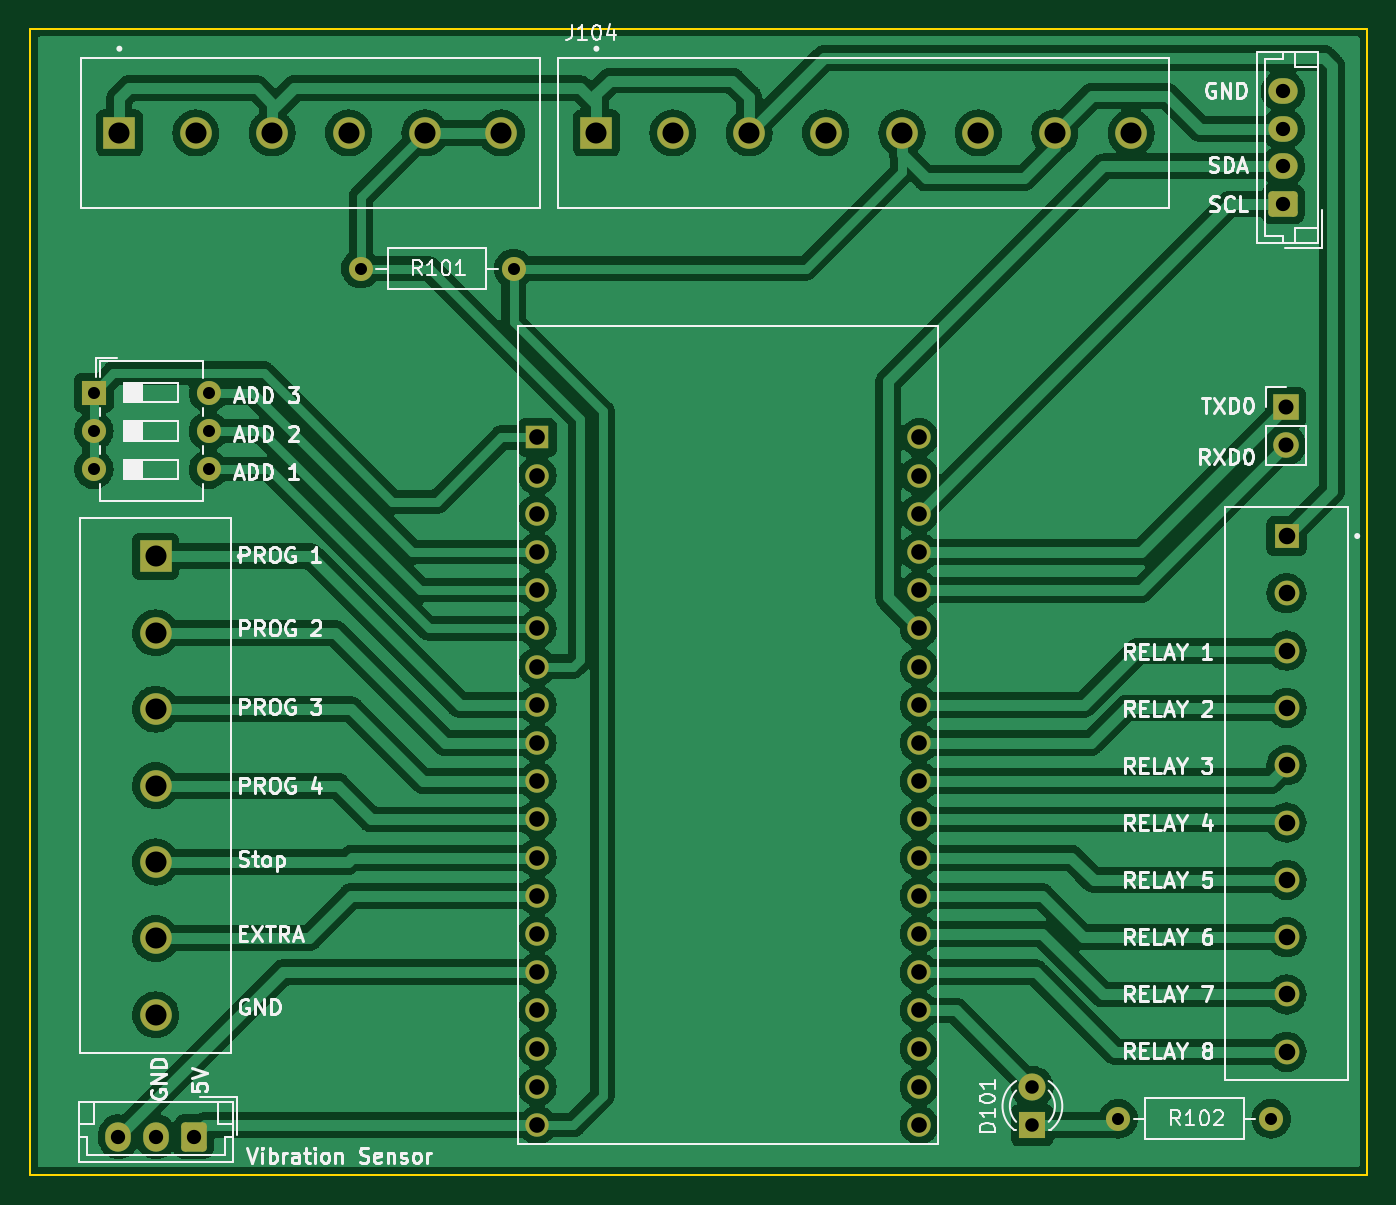
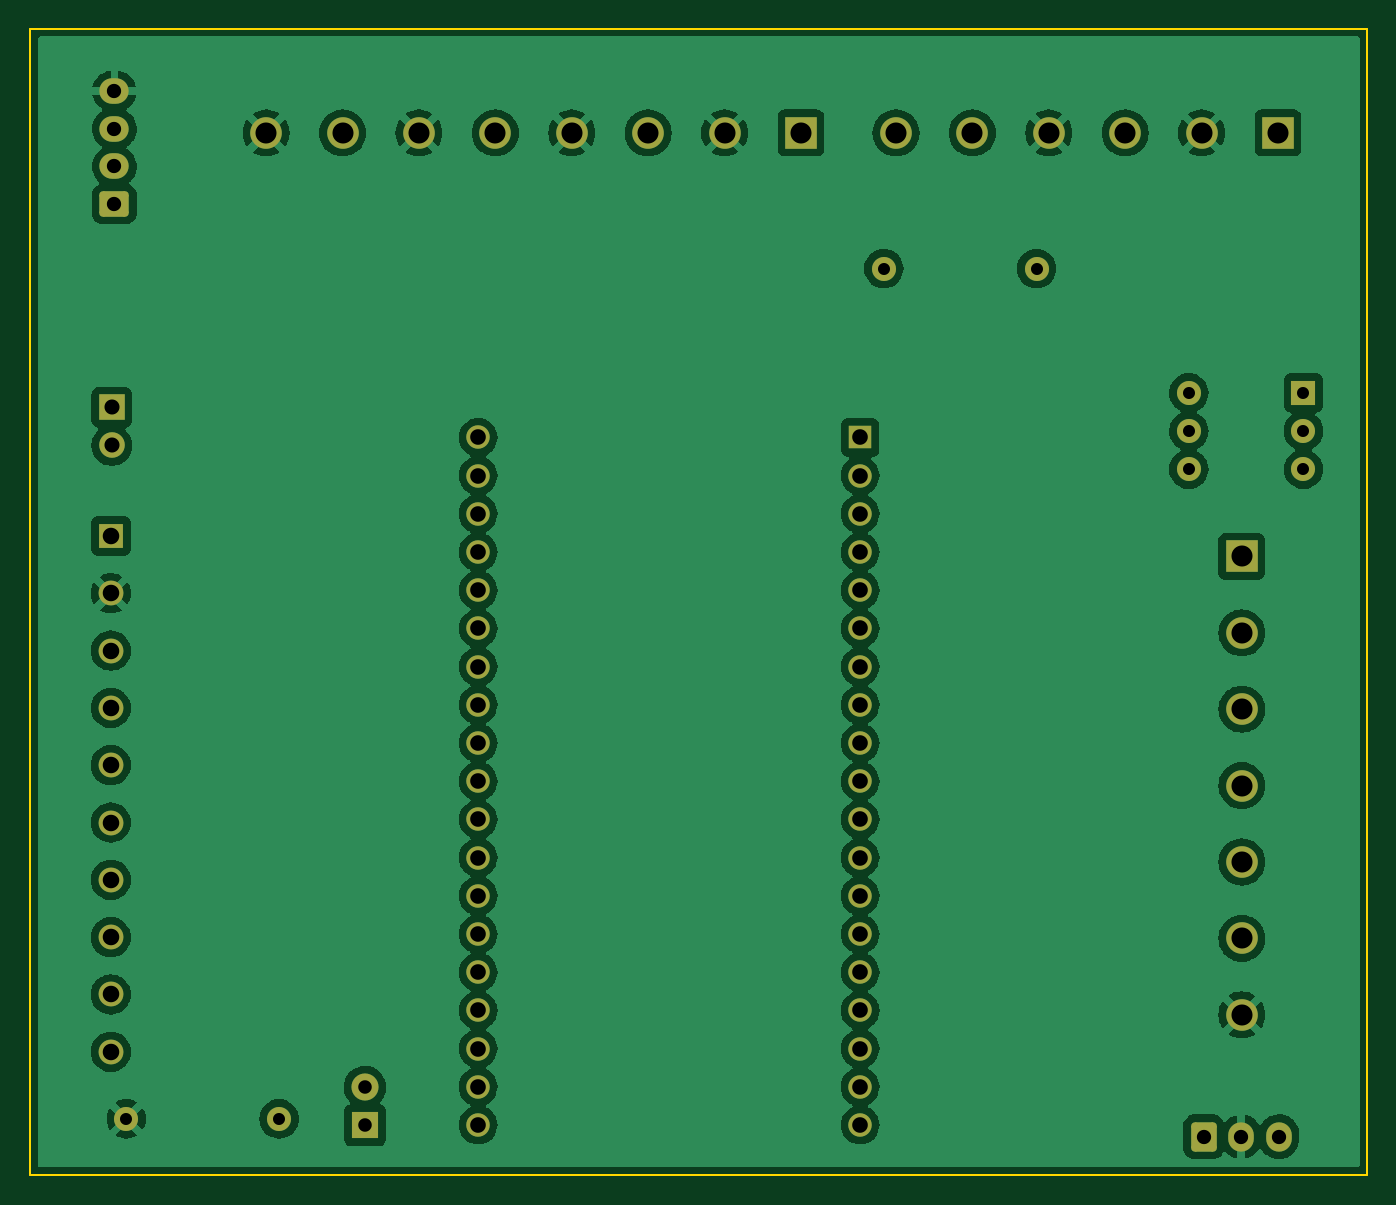
Circuit board: 11 layer files. Board 88.9 x 76.2 mm.
- bottom_copper: max-B_Cu.gbr (181943 bytes)
- bottom_mask: max-B_Mask.gbr (4183 bytes)
- paste: max-B_Paste.gbr (450 bytes)
- bottom_silk: max-B_Silkscreen.gbr (451 bytes)
- outline: max-Edge_Cuts.gbr (680 bytes)
- top_copper: max-F_Cu.gbr (242503 bytes)
- top_mask: max-F_Mask.gbr (4183 bytes)
- paste: max-F_Paste.gbr (450 bytes)
- top_silk: max-F_Silkscreen.gbr (45608 bytes)
- drill: max-NPTH.drl (272 bytes)
- drill: max-PTH.drl (2119 bytes)

=== bottom_copper: max-B_Cu.gbr (181943 bytes, source omitted) ===
=== bottom_mask: max-B_Mask.gbr ===
%TF.GenerationSoftware,KiCad,Pcbnew,(6.0.4)*%
%TF.CreationDate,2022-12-06T21:14:28+05:00*%
%TF.ProjectId,max,6d61782e-6b69-4636-9164-5f7063625858,rev?*%
%TF.SameCoordinates,Original*%
%TF.FileFunction,Soldermask,Bot*%
%TF.FilePolarity,Negative*%
%FSLAX46Y46*%
G04 Gerber Fmt 4.6, Leading zero omitted, Abs format (unit mm)*
G04 Created by KiCad (PCBNEW (6.0.4)) date 2022-12-06 21:14:28*
%MOMM*%
%LPD*%
G01*
G04 APERTURE LIST*
G04 Aperture macros list*
%AMRoundRect*
0 Rectangle with rounded corners*
0 $1 Rounding radius*
0 $2 $3 $4 $5 $6 $7 $8 $9 X,Y pos of 4 corners*
0 Add a 4 corners polygon primitive as box body*
4,1,4,$2,$3,$4,$5,$6,$7,$8,$9,$2,$3,0*
0 Add four circle primitives for the rounded corners*
1,1,$1+$1,$2,$3*
1,1,$1+$1,$4,$5*
1,1,$1+$1,$6,$7*
1,1,$1+$1,$8,$9*
0 Add four rect primitives between the rounded corners*
20,1,$1+$1,$2,$3,$4,$5,0*
20,1,$1+$1,$4,$5,$6,$7,0*
20,1,$1+$1,$6,$7,$8,$9,0*
20,1,$1+$1,$8,$9,$2,$3,0*%
G04 Aperture macros list end*
%ADD10R,1.560000X1.560000*%
%ADD11C,1.560000*%
%ADD12R,2.100000X2.100000*%
%ADD13C,2.100000*%
%ADD14R,1.650000X1.650000*%
%ADD15C,1.650000*%
%ADD16O,1.600000X1.600000*%
%ADD17R,1.600000X1.600000*%
%ADD18C,1.600000*%
%ADD19R,1.700000X1.700000*%
%ADD20O,1.700000X1.700000*%
%ADD21RoundRect,0.250000X0.725000X-0.600000X0.725000X0.600000X-0.725000X0.600000X-0.725000X-0.600000X0*%
%ADD22O,1.950000X1.700000*%
%ADD23RoundRect,0.250000X0.600000X0.725000X-0.600000X0.725000X-0.600000X-0.725000X0.600000X-0.725000X0*%
%ADD24O,1.700000X1.950000*%
%ADD25R,1.800000X1.800000*%
%ADD26C,1.800000*%
G04 APERTURE END LIST*
D10*
%TO.C,U101*%
X125157500Y-62730000D03*
D11*
X125157500Y-65270000D03*
X125157500Y-108450000D03*
X125157500Y-67810000D03*
X125157500Y-70350000D03*
X125157500Y-72890000D03*
X125157500Y-75430000D03*
X125157500Y-77970000D03*
X125157500Y-80510000D03*
X125157500Y-83050000D03*
X125157500Y-85590000D03*
X125157500Y-88130000D03*
X125157500Y-90670000D03*
X125157500Y-93210000D03*
X125157500Y-95750000D03*
X125157500Y-98290000D03*
X125157500Y-100830000D03*
X125157500Y-103370000D03*
X125157500Y-105910000D03*
X150557500Y-62730000D03*
X150557500Y-65270000D03*
X150557500Y-67810000D03*
X150557500Y-70350000D03*
X150557500Y-72890000D03*
X150557500Y-75430000D03*
X150557500Y-77970000D03*
X150557500Y-80510000D03*
X150557500Y-83050000D03*
X150557500Y-85590000D03*
X150557500Y-88130000D03*
X150557500Y-90670000D03*
X150557500Y-93210000D03*
X150557500Y-95750000D03*
X150557500Y-98290000D03*
X150557500Y-100830000D03*
X150557500Y-103370000D03*
X150557500Y-105910000D03*
X150557500Y-108450000D03*
%TD*%
D12*
%TO.C,J101*%
X99777500Y-70640000D03*
D13*
X99777500Y-75720000D03*
X99777500Y-80800000D03*
X99777500Y-85880000D03*
X99777500Y-90960000D03*
X99777500Y-96040000D03*
X99777500Y-101120000D03*
%TD*%
D14*
%TO.C,J107*%
X174977500Y-69285000D03*
D15*
X174977500Y-73095000D03*
X174977500Y-76905000D03*
X174977500Y-80715000D03*
X174977500Y-84525000D03*
X174977500Y-88335000D03*
X174977500Y-92145000D03*
X174977500Y-95955000D03*
X174977500Y-99765000D03*
X174977500Y-103575000D03*
%TD*%
D13*
%TO.C,J104*%
X164650000Y-42482500D03*
X159570000Y-42482500D03*
X154490000Y-42482500D03*
X149410000Y-42482500D03*
X144330000Y-42482500D03*
X139250000Y-42482500D03*
X134170000Y-42482500D03*
D12*
X129090000Y-42482500D03*
%TD*%
%TO.C,J103*%
X97370000Y-42482500D03*
D13*
X102450000Y-42482500D03*
X107530000Y-42482500D03*
X112610000Y-42482500D03*
X117690000Y-42482500D03*
X122770000Y-42482500D03*
%TD*%
D16*
%TO.C,SW101*%
X103300000Y-59765000D03*
X103300000Y-62305000D03*
X103300000Y-64845000D03*
X95680000Y-64845000D03*
X95680000Y-62305000D03*
D17*
X95680000Y-59765000D03*
%TD*%
D18*
%TO.C,R102*%
X173950000Y-108040000D03*
D16*
X163790000Y-108040000D03*
%TD*%
D18*
%TO.C,R101*%
X113420000Y-51500000D03*
D16*
X123580000Y-51500000D03*
%TD*%
D19*
%TO.C,J106*%
X174910000Y-60720000D03*
D20*
X174910000Y-63260000D03*
%TD*%
D21*
%TO.C,J105*%
X174740000Y-47207500D03*
D22*
X174740000Y-44707500D03*
X174740000Y-42207500D03*
X174740000Y-39707500D03*
%TD*%
D23*
%TO.C,J102*%
X102310000Y-109220000D03*
D24*
X99810000Y-109220000D03*
X97310000Y-109220000D03*
%TD*%
D25*
%TO.C,D101*%
X158080000Y-108463000D03*
D26*
X158080000Y-105923000D03*
%TD*%
M02*

=== paste: max-B_Paste.gbr ===
%TF.GenerationSoftware,KiCad,Pcbnew,(6.0.4)*%
%TF.CreationDate,2022-12-06T21:14:27+05:00*%
%TF.ProjectId,max,6d61782e-6b69-4636-9164-5f7063625858,rev?*%
%TF.SameCoordinates,Original*%
%TF.FileFunction,Paste,Bot*%
%TF.FilePolarity,Positive*%
%FSLAX46Y46*%
G04 Gerber Fmt 4.6, Leading zero omitted, Abs format (unit mm)*
G04 Created by KiCad (PCBNEW (6.0.4)) date 2022-12-06 21:14:27*
%MOMM*%
%LPD*%
G01*
G04 APERTURE LIST*
G04 APERTURE END LIST*
M02*

=== bottom_silk: max-B_Silkscreen.gbr ===
%TF.GenerationSoftware,KiCad,Pcbnew,(6.0.4)*%
%TF.CreationDate,2022-12-06T21:14:27+05:00*%
%TF.ProjectId,max,6d61782e-6b69-4636-9164-5f7063625858,rev?*%
%TF.SameCoordinates,Original*%
%TF.FileFunction,Legend,Bot*%
%TF.FilePolarity,Positive*%
%FSLAX46Y46*%
G04 Gerber Fmt 4.6, Leading zero omitted, Abs format (unit mm)*
G04 Created by KiCad (PCBNEW (6.0.4)) date 2022-12-06 21:14:27*
%MOMM*%
%LPD*%
G01*
G04 APERTURE LIST*
G04 APERTURE END LIST*
M02*

=== outline: max-Edge_Cuts.gbr ===
%TF.GenerationSoftware,KiCad,Pcbnew,(6.0.4)*%
%TF.CreationDate,2022-12-06T21:14:28+05:00*%
%TF.ProjectId,max,6d61782e-6b69-4636-9164-5f7063625858,rev?*%
%TF.SameCoordinates,Original*%
%TF.FileFunction,Profile,NP*%
%FSLAX46Y46*%
G04 Gerber Fmt 4.6, Leading zero omitted, Abs format (unit mm)*
G04 Created by KiCad (PCBNEW (6.0.4)) date 2022-12-06 21:14:28*
%MOMM*%
%LPD*%
G01*
G04 APERTURE LIST*
%TA.AperFunction,Profile*%
%ADD10C,0.100000*%
%TD*%
G04 APERTURE END LIST*
D10*
X91440000Y-111760000D02*
X91440000Y-35560000D01*
X180340000Y-111760000D02*
X91440000Y-111760000D01*
X180340000Y-35560000D02*
X180340000Y-111760000D01*
X91440000Y-35560000D02*
X180340000Y-35560000D01*
M02*

=== top_copper: max-F_Cu.gbr (242503 bytes, source omitted) ===
=== top_mask: max-F_Mask.gbr ===
%TF.GenerationSoftware,KiCad,Pcbnew,(6.0.4)*%
%TF.CreationDate,2022-12-06T21:14:28+05:00*%
%TF.ProjectId,max,6d61782e-6b69-4636-9164-5f7063625858,rev?*%
%TF.SameCoordinates,Original*%
%TF.FileFunction,Soldermask,Top*%
%TF.FilePolarity,Negative*%
%FSLAX46Y46*%
G04 Gerber Fmt 4.6, Leading zero omitted, Abs format (unit mm)*
G04 Created by KiCad (PCBNEW (6.0.4)) date 2022-12-06 21:14:28*
%MOMM*%
%LPD*%
G01*
G04 APERTURE LIST*
G04 Aperture macros list*
%AMRoundRect*
0 Rectangle with rounded corners*
0 $1 Rounding radius*
0 $2 $3 $4 $5 $6 $7 $8 $9 X,Y pos of 4 corners*
0 Add a 4 corners polygon primitive as box body*
4,1,4,$2,$3,$4,$5,$6,$7,$8,$9,$2,$3,0*
0 Add four circle primitives for the rounded corners*
1,1,$1+$1,$2,$3*
1,1,$1+$1,$4,$5*
1,1,$1+$1,$6,$7*
1,1,$1+$1,$8,$9*
0 Add four rect primitives between the rounded corners*
20,1,$1+$1,$2,$3,$4,$5,0*
20,1,$1+$1,$4,$5,$6,$7,0*
20,1,$1+$1,$6,$7,$8,$9,0*
20,1,$1+$1,$8,$9,$2,$3,0*%
G04 Aperture macros list end*
%ADD10R,1.560000X1.560000*%
%ADD11C,1.560000*%
%ADD12R,2.100000X2.100000*%
%ADD13C,2.100000*%
%ADD14R,1.650000X1.650000*%
%ADD15C,1.650000*%
%ADD16O,1.600000X1.600000*%
%ADD17R,1.600000X1.600000*%
%ADD18C,1.600000*%
%ADD19R,1.700000X1.700000*%
%ADD20O,1.700000X1.700000*%
%ADD21RoundRect,0.250000X0.725000X-0.600000X0.725000X0.600000X-0.725000X0.600000X-0.725000X-0.600000X0*%
%ADD22O,1.950000X1.700000*%
%ADD23RoundRect,0.250000X0.600000X0.725000X-0.600000X0.725000X-0.600000X-0.725000X0.600000X-0.725000X0*%
%ADD24O,1.700000X1.950000*%
%ADD25R,1.800000X1.800000*%
%ADD26C,1.800000*%
G04 APERTURE END LIST*
D10*
%TO.C,U101*%
X125157500Y-62730000D03*
D11*
X125157500Y-65270000D03*
X125157500Y-108450000D03*
X125157500Y-67810000D03*
X125157500Y-70350000D03*
X125157500Y-72890000D03*
X125157500Y-75430000D03*
X125157500Y-77970000D03*
X125157500Y-80510000D03*
X125157500Y-83050000D03*
X125157500Y-85590000D03*
X125157500Y-88130000D03*
X125157500Y-90670000D03*
X125157500Y-93210000D03*
X125157500Y-95750000D03*
X125157500Y-98290000D03*
X125157500Y-100830000D03*
X125157500Y-103370000D03*
X125157500Y-105910000D03*
X150557500Y-62730000D03*
X150557500Y-65270000D03*
X150557500Y-67810000D03*
X150557500Y-70350000D03*
X150557500Y-72890000D03*
X150557500Y-75430000D03*
X150557500Y-77970000D03*
X150557500Y-80510000D03*
X150557500Y-83050000D03*
X150557500Y-85590000D03*
X150557500Y-88130000D03*
X150557500Y-90670000D03*
X150557500Y-93210000D03*
X150557500Y-95750000D03*
X150557500Y-98290000D03*
X150557500Y-100830000D03*
X150557500Y-103370000D03*
X150557500Y-105910000D03*
X150557500Y-108450000D03*
%TD*%
D12*
%TO.C,J101*%
X99777500Y-70640000D03*
D13*
X99777500Y-75720000D03*
X99777500Y-80800000D03*
X99777500Y-85880000D03*
X99777500Y-90960000D03*
X99777500Y-96040000D03*
X99777500Y-101120000D03*
%TD*%
D14*
%TO.C,J107*%
X174977500Y-69285000D03*
D15*
X174977500Y-73095000D03*
X174977500Y-76905000D03*
X174977500Y-80715000D03*
X174977500Y-84525000D03*
X174977500Y-88335000D03*
X174977500Y-92145000D03*
X174977500Y-95955000D03*
X174977500Y-99765000D03*
X174977500Y-103575000D03*
%TD*%
D13*
%TO.C,J104*%
X164650000Y-42482500D03*
X159570000Y-42482500D03*
X154490000Y-42482500D03*
X149410000Y-42482500D03*
X144330000Y-42482500D03*
X139250000Y-42482500D03*
X134170000Y-42482500D03*
D12*
X129090000Y-42482500D03*
%TD*%
%TO.C,J103*%
X97370000Y-42482500D03*
D13*
X102450000Y-42482500D03*
X107530000Y-42482500D03*
X112610000Y-42482500D03*
X117690000Y-42482500D03*
X122770000Y-42482500D03*
%TD*%
D16*
%TO.C,SW101*%
X103300000Y-59765000D03*
X103300000Y-62305000D03*
X103300000Y-64845000D03*
X95680000Y-64845000D03*
X95680000Y-62305000D03*
D17*
X95680000Y-59765000D03*
%TD*%
D18*
%TO.C,R102*%
X173950000Y-108040000D03*
D16*
X163790000Y-108040000D03*
%TD*%
D18*
%TO.C,R101*%
X113420000Y-51500000D03*
D16*
X123580000Y-51500000D03*
%TD*%
D19*
%TO.C,J106*%
X174910000Y-60720000D03*
D20*
X174910000Y-63260000D03*
%TD*%
D21*
%TO.C,J105*%
X174740000Y-47207500D03*
D22*
X174740000Y-44707500D03*
X174740000Y-42207500D03*
X174740000Y-39707500D03*
%TD*%
D23*
%TO.C,J102*%
X102310000Y-109220000D03*
D24*
X99810000Y-109220000D03*
X97310000Y-109220000D03*
%TD*%
D25*
%TO.C,D101*%
X158080000Y-108463000D03*
D26*
X158080000Y-105923000D03*
%TD*%
M02*

=== paste: max-F_Paste.gbr ===
%TF.GenerationSoftware,KiCad,Pcbnew,(6.0.4)*%
%TF.CreationDate,2022-12-06T21:14:27+05:00*%
%TF.ProjectId,max,6d61782e-6b69-4636-9164-5f7063625858,rev?*%
%TF.SameCoordinates,Original*%
%TF.FileFunction,Paste,Top*%
%TF.FilePolarity,Positive*%
%FSLAX46Y46*%
G04 Gerber Fmt 4.6, Leading zero omitted, Abs format (unit mm)*
G04 Created by KiCad (PCBNEW (6.0.4)) date 2022-12-06 21:14:27*
%MOMM*%
%LPD*%
G01*
G04 APERTURE LIST*
G04 APERTURE END LIST*
M02*

=== top_silk: max-F_Silkscreen.gbr (45608 bytes, source omitted) ===
=== drill: max-NPTH.drl ===
M48
; DRILL file {KiCad (6.0.4)} date Tue Dec  6 21:14:30 2022
; FORMAT={-:-/ absolute / inch / decimal}
; #@! TF.CreationDate,2022-12-06T21:14:30+05:00
; #@! TF.GenerationSoftware,Kicad,Pcbnew,(6.0.4)
; #@! TF.FileFunction,NonPlated,1,2,NPTH
FMAT,2
INCH
%
G90
G05
T0
M30

=== drill: max-PTH.drl ===
M48
; DRILL file {KiCad (6.0.4)} date Tue Dec  6 21:14:30 2022
; FORMAT={-:-/ absolute / inch / decimal}
; #@! TF.CreationDate,2022-12-06T21:14:30+05:00
; #@! TF.GenerationSoftware,Kicad,Pcbnew,(6.0.4)
; #@! TF.FileFunction,Plated,1,2,PTH
FMAT,2
INCH
; #@! TA.AperFunction,Plated,PTH,ComponentDrill
T1C0.0315
; #@! TA.AperFunction,Plated,PTH,ComponentDrill
T2C0.0354
; #@! TA.AperFunction,Plated,PTH,ComponentDrill
T3C0.0374
; #@! TA.AperFunction,Plated,PTH,ComponentDrill
T4C0.0394
; #@! TA.AperFunction,Plated,PTH,ComponentDrill
T5C0.0409
; #@! TA.AperFunction,Plated,PTH,ComponentDrill
T6C0.0433
; #@! TA.AperFunction,Plated,PTH,ComponentDrill
T7C0.0551
%
G90
G05
T1
X3.7669Y-2.353
X3.7669Y-2.453
X3.7669Y-2.553
X4.0669Y-2.353
X4.0669Y-2.453
X4.0669Y-2.553
X4.4654Y-2.0276
X4.8654Y-2.0276
X6.4484Y-4.2535
X6.8484Y-4.2535
T2
X6.2236Y-4.1702
X6.2236Y-4.2702
T3
X3.8311Y-4.3
X3.9295Y-4.3
X4.028Y-4.3
X6.8795Y-1.5633
X6.8795Y-1.6617
X6.8795Y-1.7601
X6.8795Y-1.8586
T4
X6.8862Y-2.3906
X6.8862Y-2.4906
T5
X4.9275Y-2.4697
X4.9275Y-2.5697
X4.9275Y-2.6697
X4.9275Y-2.7697
X4.9275Y-2.8697
X4.9275Y-2.9697
X4.9275Y-3.0697
X4.9275Y-3.1697
X4.9275Y-3.2697
X4.9275Y-3.3697
X4.9275Y-3.4697
X4.9275Y-3.5697
X4.9275Y-3.6697
X4.9275Y-3.7697
X4.9275Y-3.8697
X4.9275Y-3.9697
X4.9275Y-4.0697
X4.9275Y-4.1697
X4.9275Y-4.2697
X5.9275Y-2.4697
X5.9275Y-2.5697
X5.9275Y-2.6697
X5.9275Y-2.7697
X5.9275Y-2.8697
X5.9275Y-2.9697
X5.9275Y-3.0697
X5.9275Y-3.1697
X5.9275Y-3.2697
X5.9275Y-3.3697
X5.9275Y-3.4697
X5.9275Y-3.5697
X5.9275Y-3.6697
X5.9275Y-3.7697
X5.9275Y-3.8697
X5.9275Y-3.9697
X5.9275Y-4.0697
X5.9275Y-4.1697
X5.9275Y-4.2697
T6
X6.8889Y-2.7278
X6.8889Y-2.8778
X6.8889Y-3.0278
X6.8889Y-3.1778
X6.8889Y-3.3278
X6.8889Y-3.4778
X6.8889Y-3.6278
X6.8889Y-3.7778
X6.8889Y-3.9278
X6.8889Y-4.0778
T7
X3.8335Y-1.6725
X3.9282Y-2.7811
X3.9282Y-2.9811
X3.9282Y-3.1811
X3.9282Y-3.3811
X3.9282Y-3.5811
X3.9282Y-3.7811
X3.9282Y-3.9811
X4.0335Y-1.6725
X4.2335Y-1.6725
X4.4335Y-1.6725
X4.6335Y-1.6725
X4.8335Y-1.6725
X5.0823Y-1.6725
X5.2823Y-1.6725
X5.4823Y-1.6725
X5.6823Y-1.6725
X5.8823Y-1.6725
X6.0823Y-1.6725
X6.2823Y-1.6725
X6.4823Y-1.6725
T0
M30

